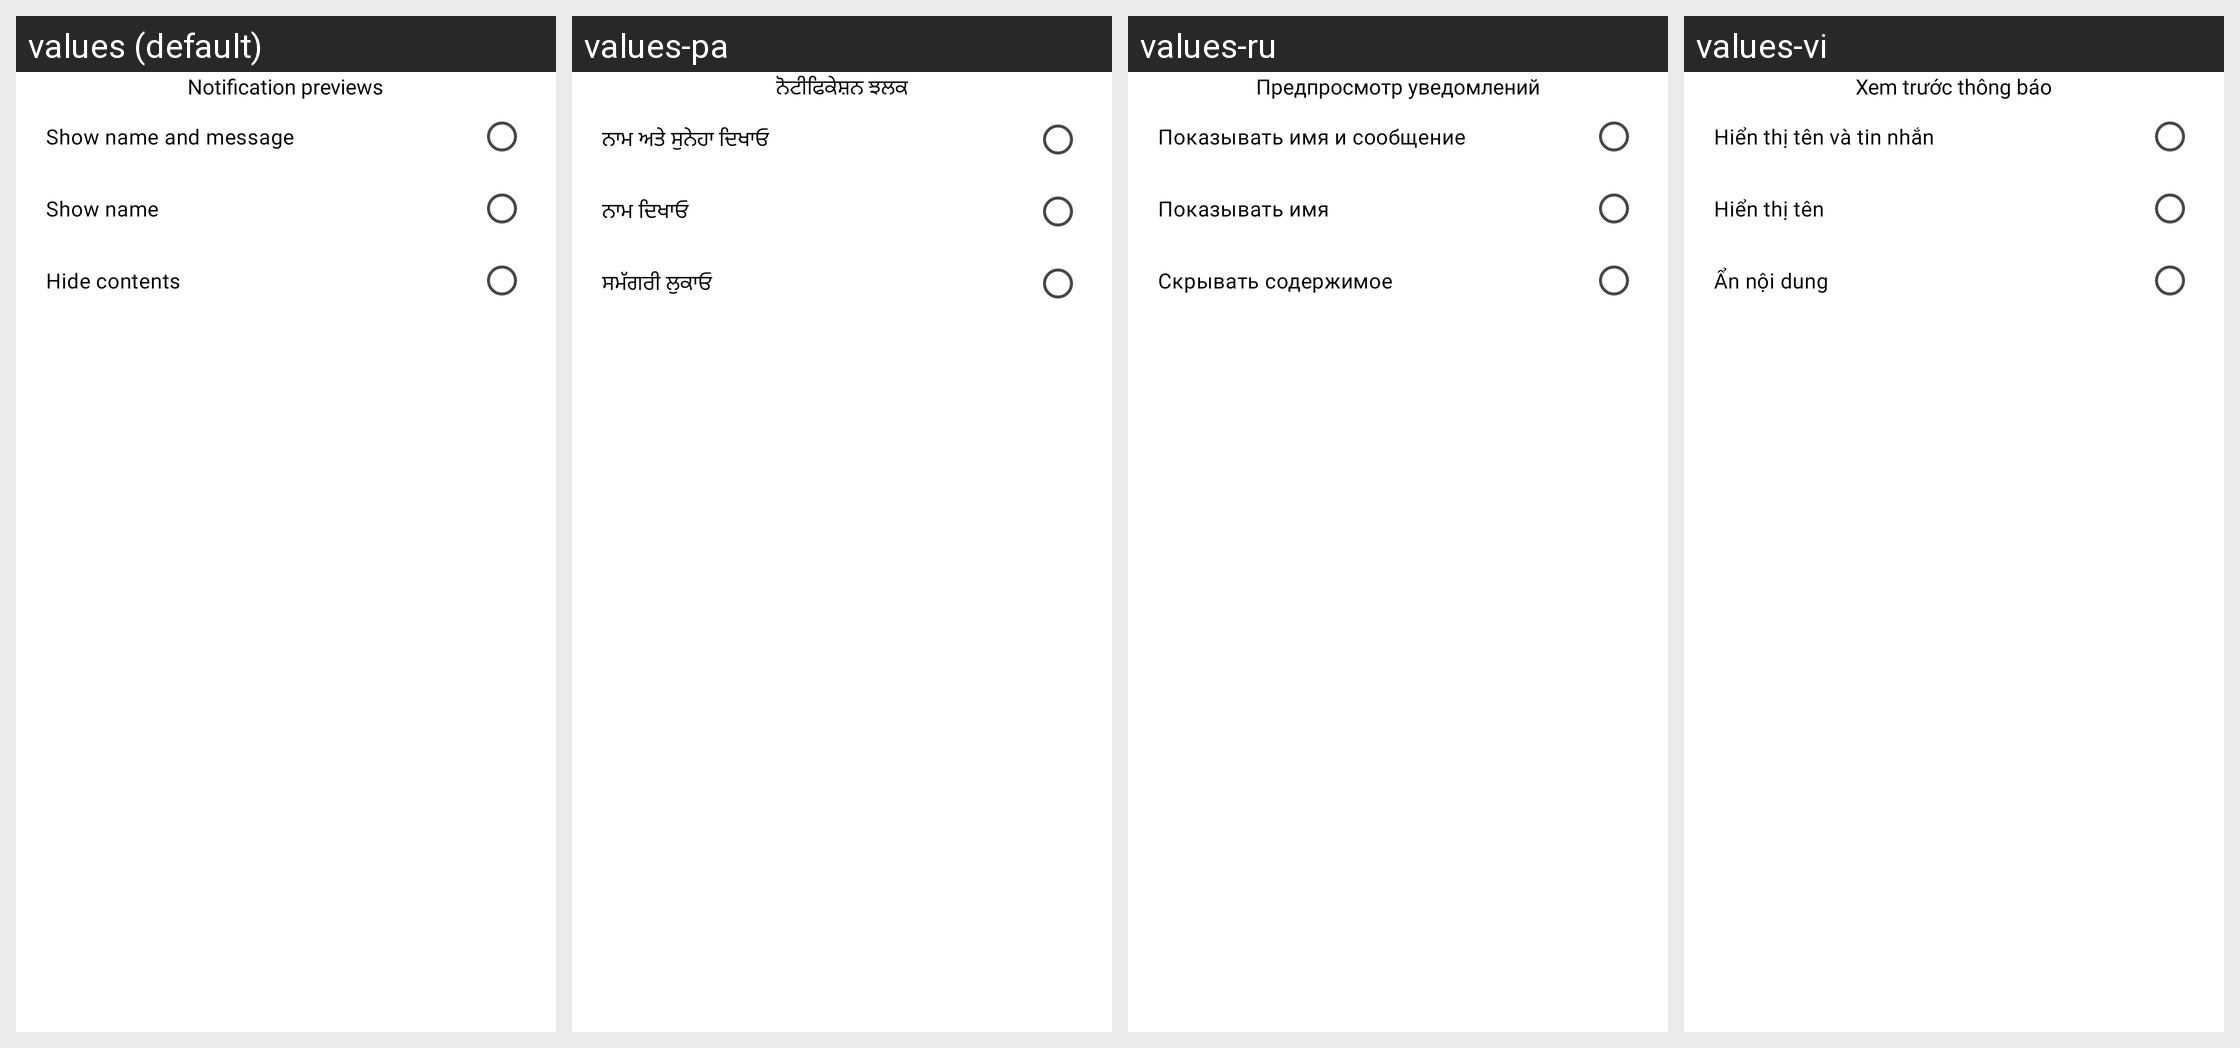

Translations of the strings shown on this Android screen, per locale in the grid:
Android screen res/layout/dialog_notification_preview.xml rendered under 4 locales, left to right: values (default), values-pa, values-ru, values-vi. Device: Nexus 5 (rendered at 1080×1920; each locale shown at half size, 540×960, under a caption strip naming it); theme Theme.Messages.
Other locales in the repository, not shown: values-ar, values-de, values-es, values-fil, values-fr, values-hi, values-in, values-ja, values-ko, values-ms, values-nl, values-pt, values-th, values-tr, values-zh.
Strings drawn on this screen, with the default value and each locale's value (text and hints the layout hard-codes, and strings that could not be matched under every locale, appear in the picture but are not listed):

notification_previews
  values: Notification previews
  values-pa: ਨੋਟੀਫਿਕੇਸ਼ਨ ਝਲਕ
  values-ru: Предпросмотр уведомлений
  values-vi: Xem trước thông báo

show_name_and_message
  values: Show name and message
  values-pa: ਨਾਮ ਅਤੇ ਸੁਨੇਹਾ ਦਿਖਾਓ
  values-ru: Показывать имя и сообщение
  values-vi: Hiển thị tên và tin nhắn

show_name
  values: Show name
  values-pa: ਨਾਮ ਦਿਖਾਓ
  values-ru: Показывать имя
  values-vi: Hiển thị tên

hide_contents
  values: Hide contents
  values-pa: ਸਮੱਗਰੀ ਲੁਕਾਓ
  values-ru: Скрывать содержимое
  values-vi: Ẩn nội dung
